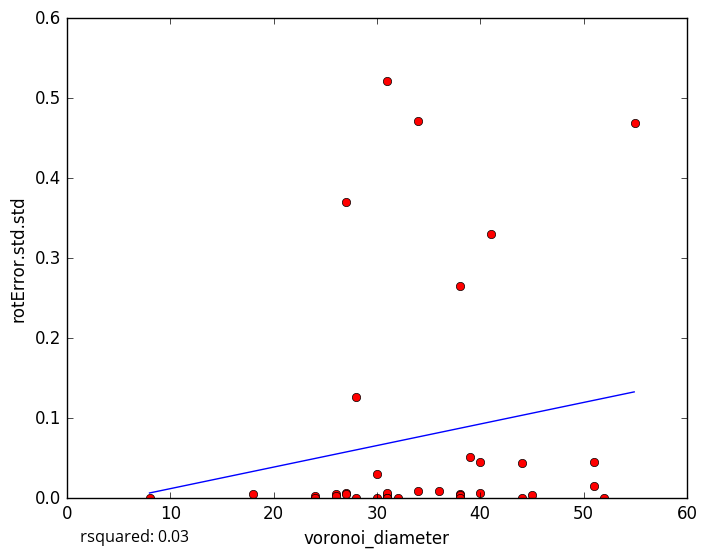

The file beside this chart, header and first rows:
voronoi_diameter, rotError.std.std
45, 0.004158
31, 0.003543
40, 0.006556
26, 0.00519
31, 0.006605
32, 0.0
38, 0.005638
18, 0.005141
34, 0.4711
31, 0.521
31, 0.0
38, 0.004613
52, 0.0
27, 0.006787
8, 0.000102
24, 0.002803
30, 0.02975
38, 0.0
27, 0.004725
30, 0.0
26, 0.003115
34, 0.009555
40, 0.04522
38, 0.2652
31, 0.0
27, 0.3704
44, 0.04409
51, 0.04493
41, 0.3297
51, 0.01577
28, 0.0
39, 0.05206
55, 0.4685
24, 0.0
28, 0.1268
44, 0.0
36, 0.008889
5-Fold RMSE:, 0.1562, 0.1041, 0.1843, 0.1856, 0.1856
Average 5-Fold RMSE:, 0.1563
5-Fold rsquared:, -0.2739, -0.5773, -1.191, -0.03647, -0.03647
Average 5-Fold rsquared:, -7.055
